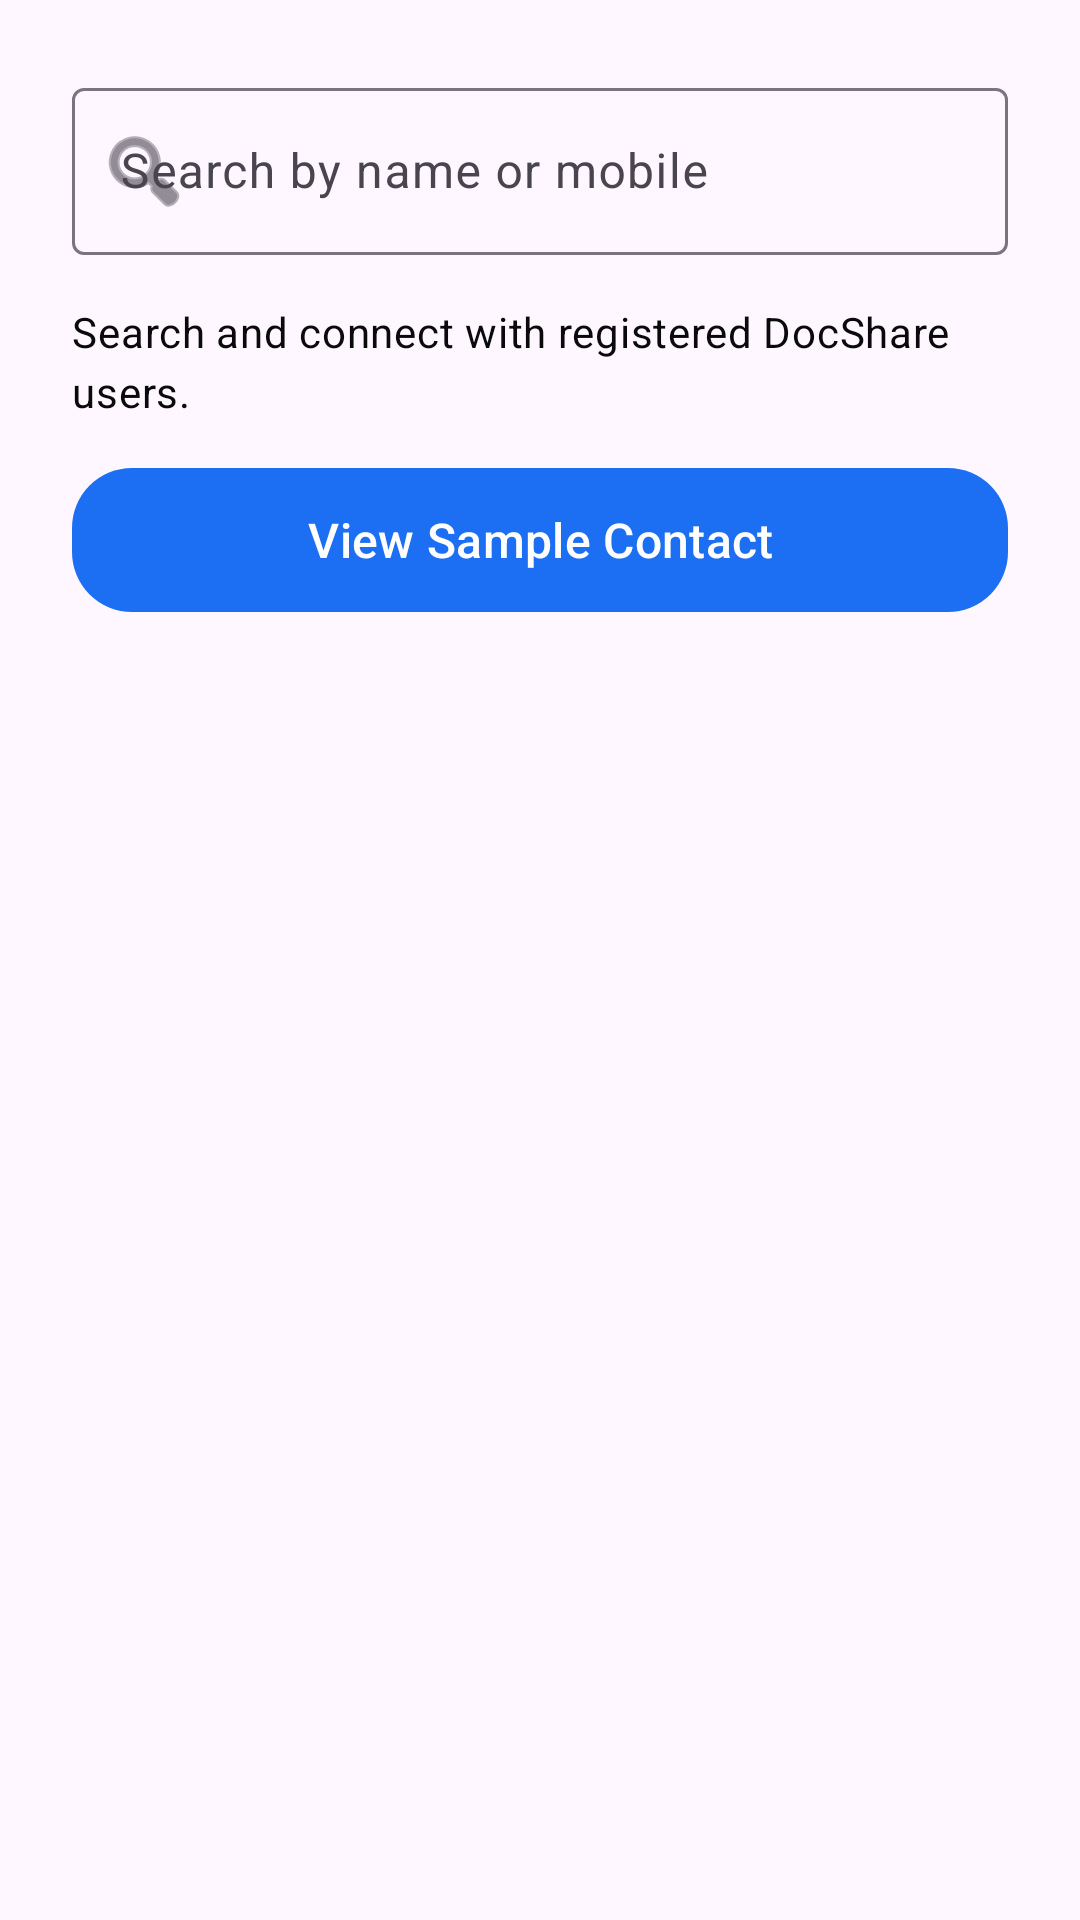

This screen was rendered from an Android layout file. Write that file and the resources it references.
<!-- AndroidManifest.xml: application theme Theme.DocShare -->
<!-- res/layout/fragment_contacts.xml -->
<?xml version="1.0" encoding="utf-8"?>
<androidx.core.widget.NestedScrollView xmlns:android="http://schemas.android.com/apk/res/android"
    xmlns:app="http://schemas.android.com/apk/res-auto"
    android:layout_width="match_parent"
    android:layout_height="match_parent"
    android:fillViewport="true">

    <LinearLayout
        android:layout_width="match_parent"
        android:layout_height="wrap_content"
        android:orientation="vertical"
        android:padding="24dp">

        <include layout="@layout/ds_search_bar" />

        <Space
            android:layout_width="match_parent"
            android:layout_height="16dp" />

        <TextView
            style="@style/Text.DocShare.Body"
            android:layout_width="wrap_content"
            android:layout_height="wrap_content"
            android:text="@string/contacts_empty_desc" />

        <Space
            android:layout_width="match_parent"
            android:layout_height="16dp" />

        <com.google.android.material.button.MaterialButton
            android:id="@+id/btnSampleContact"
            style="@style/Widget.DocShare.PrimaryButton"
            android:layout_width="match_parent"
            android:layout_height="wrap_content"
            android:text="@string/contact_view_sample" />

    </LinearLayout>

</androidx.core.widget.NestedScrollView>
<!-- res/layout/ds_search_bar.xml (included above) -->
<?xml version="1.0" encoding="utf-8"?>
<com.google.android.material.textfield.TextInputLayout xmlns:android="http://schemas.android.com/apk/res/android"
    xmlns:app="http://schemas.android.com/apk/res-auto"
    android:layout_width="match_parent"
    android:layout_height="wrap_content"
    app:startIconDrawable="@android:drawable/ic_menu_search">

    <com.google.android.material.textfield.TextInputEditText
        android:id="@+id/searchInput"
        android:layout_width="match_parent"
        android:layout_height="wrap_content"
        android:hint="@string/search_hint"/>

</com.google.android.material.textfield.TextInputLayout>
<!-- resources referenced by this layout -->
<resources>
  <string name="contact_view_sample">View Sample Contact</string>
  <string name="contacts_empty_desc">Search and connect with registered DocShare users.</string>
  <string name="search_hint">Search by name or mobile</string>
  <style name="Text.DocShare.Body" parent="TextAppearance.Material3.BodyMedium">
          <item name="android:textColor">@color/dark_grey</item>
          <item name="android:textSize">14sp</item>
          <item name="android:fontFamily">sans-serif</item>
      </style>
  <style name="Widget.DocShare.PrimaryButton" parent="Widget.Material3.Button">
          <item name="android:paddingLeft">16dp</item>
          <item name="android:paddingRight">16dp</item>
          <item name="android:background">@drawable/bg_button_gradient</item>
          <item name="android:textColor">@color/ds_on_primary</item>
      </style>
  <style name="Theme.DocShare" parent="Theme.Material3.DayNight.NoActionBar">
          <item name="colorPrimary">@color/primary_blue</item>
          <item name="colorSecondary">@color/dark_grey</item>
          <item name="colorTertiary">@color/ds_accent</item>
          
          <item name="android:statusBarColor" tools:targetApi="l">@android:color/transparent</item>
          <item name="android:navigationBarColor" tools:targetApi="l">@android:color/transparent</item>
          <item name="android:windowDrawsSystemBarBackgrounds" tools:targetApi="l">true</item>
          
          <item name="materialButtonStyle">@style/Widget.DocShare.Button.Primary</item>
          <item name="textAppearanceBodyMedium">@style/Text.DocShare.Body</item>
          <item name="textAppearanceTitleLarge">@style/Text.DocShare.Title</item>
          
      </style>
  <color name="dark_grey">#0A0A0A</color>
  <!-- drawable bg_button_gradient (drawable) -->
  <?xml version="1.0" encoding="utf-8"?>
  <shape xmlns:android="http://schemas.android.com/apk/res/android" android:shape="rectangle">
      <corners android:radius="20dp" />
      <gradient android:startColor="#3E6BE0" android:endColor="#2F56BA" android:angle="90" />
      <padding android:left="12dp" android:top="10dp" android:right="12dp" android:bottom="10dp" />
  </shape>
  <color name="ds_on_primary">#FFFFFFFF</color>
  <color name="primary_blue">#1C6EF2</color>
  <color name="ds_accent">#00C2A8</color>
  <style name="Widget.DocShare.Button.Primary" parent="Widget.DocShare.Button.Base">
          <item name="android:background">@drawable/bg_button_primary</item>
          <item name="android:textColor">@color/white</item>
      </style>
  <style name="Text.DocShare.Title" parent="TextAppearance.Material3.TitleLarge">
          <item name="android:textColor">@color/dark_grey</item>
          <item name="android:textSize">20sp</item>
          <item name="android:textStyle">bold</item>
          <item name="android:fontFamily">sans-serif</item>
      </style>
  <style name="Widget.DocShare.Button.Base" parent="Widget.Material3.Button">
          <item name="android:paddingLeft">16dp</item>
          <item name="android:paddingRight">16dp</item>
          <item name="android:textSize">16sp</item>
          <item name="android:fontFamily">sans-serif-medium</item>
      </style>
  <!-- drawable bg_button_primary (drawable) -->
  <?xml version="1.0" encoding="utf-8"?>
  <selector xmlns:android="http://schemas.android.com/apk/res/android">
      <item android:state_enabled="false">
          <shape android:shape="rectangle">
              <corners android:radius="12dp" />
              <solid android:color="#661C6EF2" />
              <padding android:left="12dp" android:top="10dp" android:right="12dp" android:bottom="10dp" />
          </shape>
      </item>
      <item>
          <shape android:shape="rectangle">
              <corners android:radius="12dp" />
              <solid android:color="@color/primary_blue" />
              <padding android:left="12dp" android:top="10dp" android:right="12dp" android:bottom="10dp" />
          </shape>
      </item>
  </selector>
  <color name="white">#FFFFFF</color>
</resources>
